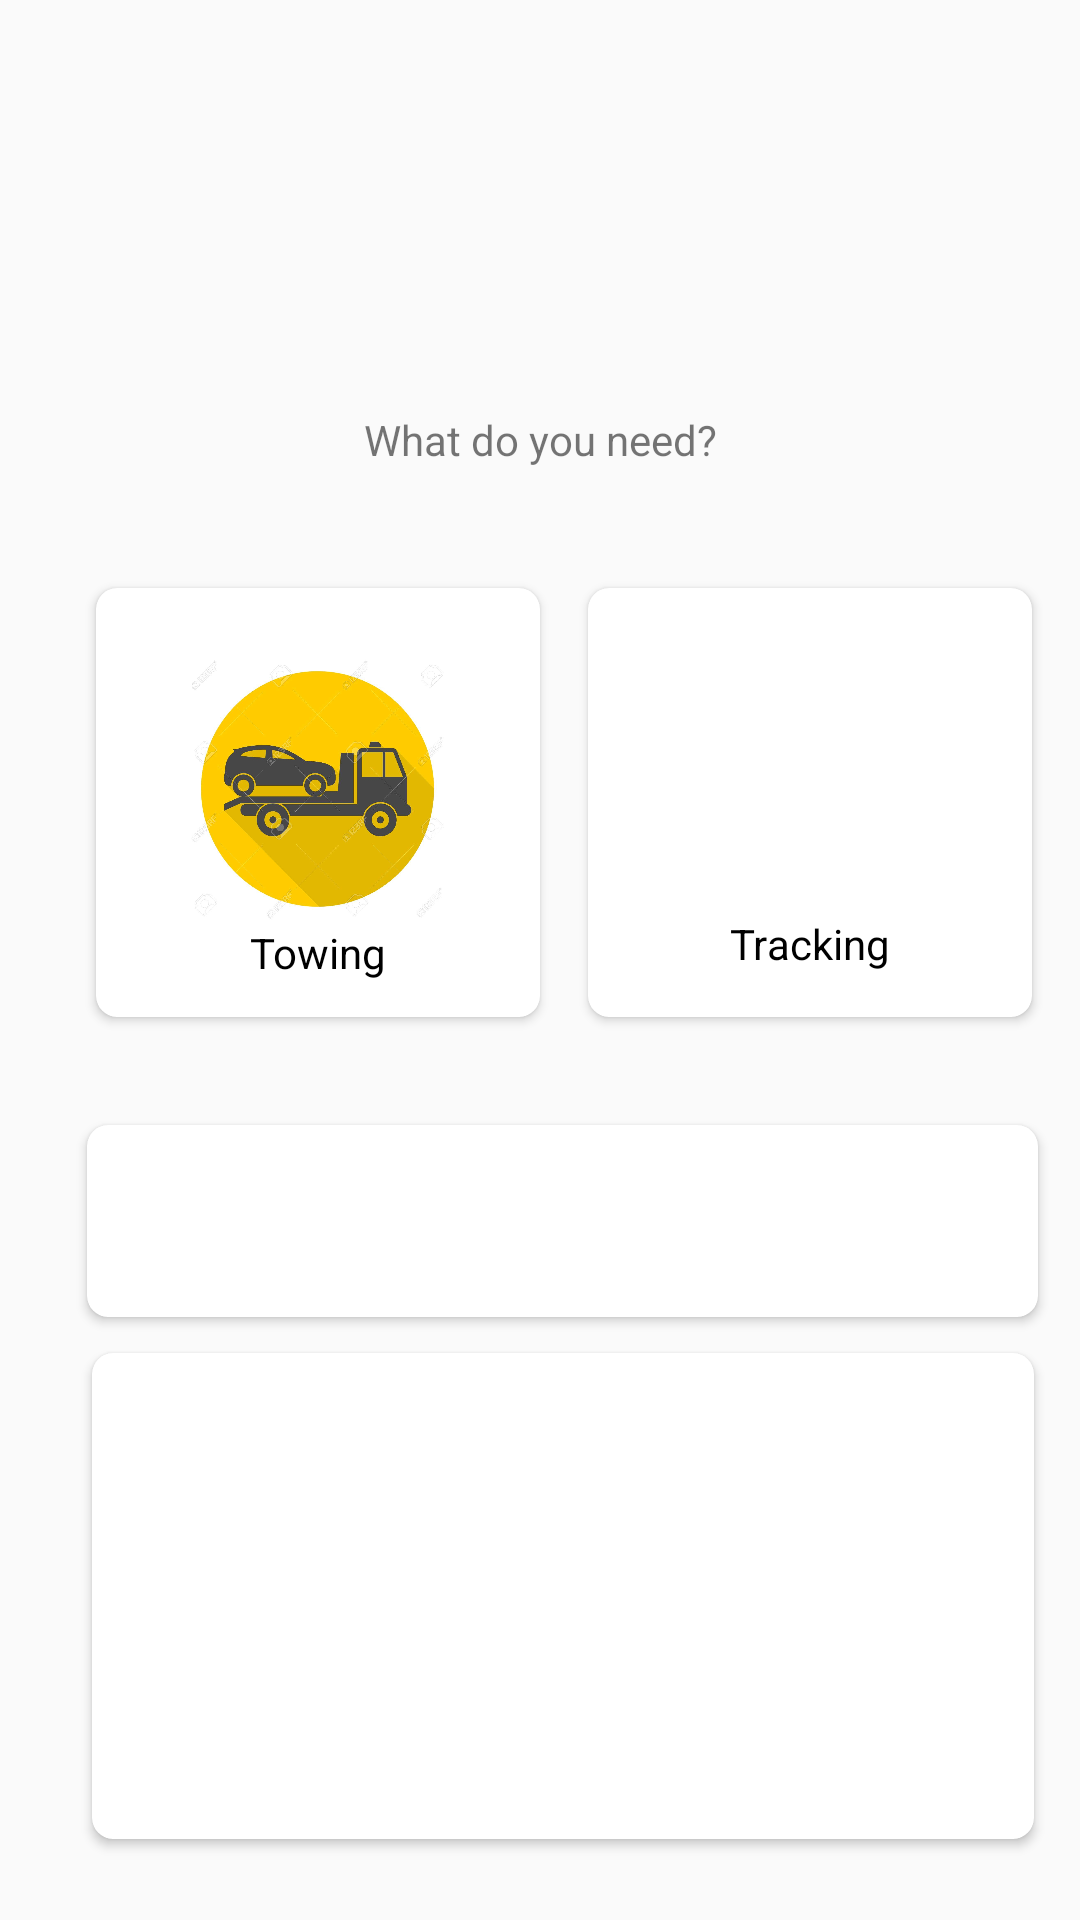

Android layout source for this screen:
<!-- AndroidManifest.xml: application theme AppTheme -->
<!-- res/layout/fragment_home.xml -->
<?xml version="1.0" encoding="utf-8"?>
<androidx.constraintlayout.widget.ConstraintLayout xmlns:android="http://schemas.android.com/apk/res/android"
    xmlns:app="http://schemas.android.com/apk/res-auto"
    xmlns:tools="http://schemas.android.com/tools"
    android:layout_width="match_parent"
    android:layout_height="match_parent"
    tools:context=".ui.home.HomeFragment">


    <androidx.cardview.widget.CardView
        android:id="@+id/cardViewTowing"
        android:layout_width="148dp"
        android:layout_height="143dp"
        android:layout_marginStart="32dp"
        android:layout_marginTop="196dp"
        app:cardCornerRadius="7dp"
        app:layout_constraintStart_toStartOf="parent"
        app:layout_constraintTop_toTopOf="parent">

        <LinearLayout
            android:layout_width="match_parent"
            android:layout_height="match_parent"
            android:gravity="center"
            android:orientation="vertical">

            <ImageView
                android:id="@+id/icon"
                android:src="@drawable/towinglogo"
                android:layout_width="89dp"
                android:layout_height="90dp"
                android:layout_gravity="center"
                android:layout_marginTop="10dp"
                android:scaleType="fitXY" />

            <TextView
                android:id="@+id/icon_name"
                android:layout_width="wrap_content"
                android:layout_height="wrap_content"
                android:layout_gravity="center"
                android:textColor="@android:color/black"
                android:text="Towing"
                android:textSize="14sp" />

        </LinearLayout>

    </androidx.cardview.widget.CardView>

    <androidx.cardview.widget.CardView
        android:id="@+id/cardViewSecurity"
        android:layout_width="148dp"
        android:layout_height="143dp"
        app:cardCornerRadius="7dp"
        app:layout_constraintBottom_toBottomOf="@+id/cardViewTowing"
        app:layout_constraintEnd_toEndOf="parent"
        app:layout_constraintStart_toEndOf="@+id/cardViewTowing"
        app:layout_constraintTop_toTopOf="@+id/cardViewTowing">
        <LinearLayout
            android:layout_width="match_parent"
            android:layout_height="match_parent"
            android:gravity="center"
            android:orientation="vertical">

            <ImageView
                android:id="@+id/icon2"
                android:layout_width="74dp"
                android:layout_height="84dp"
                android:layout_gravity="center"
                android:layout_marginTop="10dp"
                android:scaleType="fitXY"
                android:src="@drawable/tracking" />

            <TextView
                android:id="@+id/icon_name2"
                android:layout_width="wrap_content"
                android:layout_height="wrap_content"
                android:layout_gravity="center"
                android:textColor="@android:color/black"
               android:text="Tracking"
                android:textSize="14sp" />

        </LinearLayout>
    </androidx.cardview.widget.CardView>

    <TextView
        android:id="@+id/textView"
        android:layout_width="wrap_content"
        android:layout_height="wrap_content"
        android:text="@string/what_do_you_need"
        app:layout_constraintBottom_toTopOf="@+id/cardViewTowing"
        app:layout_constraintEnd_toEndOf="parent"
        app:layout_constraintStart_toStartOf="parent"
        app:layout_constraintTop_toTopOf="parent"
        app:layout_constraintVertical_bias="0.774" />

    <androidx.cardview.widget.CardView
        android:id="@+id/cardView"
        android:layout_width="317dp"
        android:layout_height="64dp"
        android:layout_marginTop="36dp"
        app:layout_constraintEnd_toEndOf="@+id/cardViewSecurity"
        app:layout_constraintHorizontal_bias="0.619"
        app:layout_constraintStart_toStartOf="@+id/cardViewTowing"
        app:layout_constraintTop_toBottomOf="@+id/cardViewTowing"
        app:cardCornerRadius="7dp"/>

    <androidx.cardview.widget.CardView
        android:layout_width="314dp"
        android:layout_height="162dp"
        android:layout_marginTop="12dp"
        app:layout_constraintEnd_toEndOf="@+id/cardView"
        app:layout_constraintStart_toStartOf="@+id/cardView"
        app:layout_constraintTop_toBottomOf="@+id/cardView"
        app:cardCornerRadius="7dp"/>

</androidx.constraintlayout.widget.ConstraintLayout>
<!-- resources referenced by this layout -->
<resources>
  <!-- drawable towinglogo: jpg bitmap (drawable, 84171 bytes) -->
  <string name="what_do_you_need">What do you need?</string>
  <style name="AppTheme" parent="Theme.AppCompat.Light.NoActionBar">
  
          <item name="android:statusBarColor">@android:color/transparent</item>
          
          <item name="colorPrimary">@color/colorPrimary</item>
          <item name="colorPrimaryDark">@color/colorPrimaryDark</item>
          <item name="colorAccent">@color/colorAccent</item>
  
  
      </style>
  <!-- not gathered from this repository: default colours our renderer supplied (Android Studio template values) -->
  <color name="colorPrimary">#FF6200EE</color>
  <color name="colorPrimaryDark">#FF3700B3</color>
  <color name="colorAccent">#FF03DAC5</color>
</resources>
